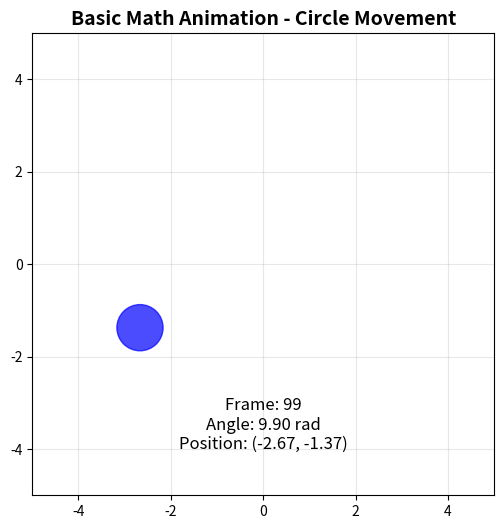

This chart was generated by the following Python code:
"""
Basic Animation Simulation using matplotlib
A lightweight alternative to demonstrate the concept without Manim
"""
import numpy as np
import matplotlib.pyplot as plt
import matplotlib.animation as animation
from matplotlib.patches import Circle

# Create figure and axis
fig, ax = plt.subplots(figsize=(8, 6))
ax.set_xlim(-5, 5)
ax.set_ylim(-5, 5)
ax.set_aspect('equal')
ax.grid(True, alpha=0.3)
ax.set_title('Basic Math Animation - Circle Movement', fontsize=14, fontweight='bold')

# Create circle
circle = Circle((0, 0), 0.5, color='blue', alpha=0.7)
ax.add_patch(circle)

# Create text
text = ax.text(0, -4, '', ha='center', fontsize=12)

# Animation function
def animate(frame):
    # Move circle in a circular path
    angle = frame * 0.1
    x = 3 * np.cos(angle)
    y = 3 * np.sin(angle)
    circle.center = (x, y)
    
    # Update text
    text.set_text(f'Frame: {frame}\nAngle: {angle:.2f} rad\nPosition: ({x:.2f}, {y:.2f})')
    
    return circle, text

# Create animation
anim = animation.FuncAnimation(fig, animate, frames=100, interval=50, blit=True)

# Save animation as GIF
print("Generating animation...")
anim.save('simulation_output.gif', writer='pillow', fps=20)
print("✅ Animation saved as 'simulation_output.gif'")

# Display the animation
plt.show()
